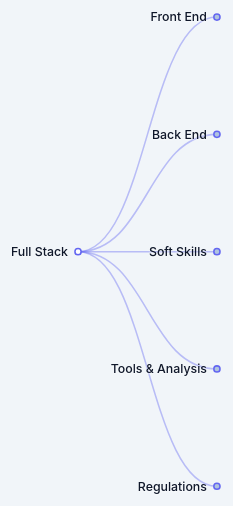
D3 v3 page, settled after 480 driven frames (8 s of simulated time); the page loaded 1 data file(s).


// ── scripts/arf.js
// Define chart dimensions and margins
const margin = { top: 20, right: 120, bottom: 20, left: 140 },
	width = 1200 - margin.left - margin.right,
	height = 800 - margin.top - margin.bottom;

let i = 0,
	duration = 750,
	root;

// Configuration du tree layout
const tree = d3.layout.tree().size([height, width]);

// Define the diagonal function for links
const diagonal = d3.svg.diagonal().projection((d) => [d.y, d.x]);

// Add SVG to document body
const svg = d3
	.select("#tree-container")
	.append("svg")
	.attr(
		"viewBox",
		`0 0 ${width + margin.left + margin.right} ${height + margin.top + margin.bottom}`
	)
	.attr("preserveAspectRatio", "xMinYMin meet")

	.append("g")
	.attr("transform", "translate(" + margin.left + "," + margin.top + ")");

// Data loading and error handling
d3.json("arf.json", function (error, data) {
	if (error) {
		console.error("Erreur lors du chargement du fichier JSON:", error);
		return; // stops execution on error
	}

	root = data;
	root.x0 = height / 2;
	root.y0 = 0;

	// Tree initialization with folded nodes
	root.children.forEach(collapse);

	update(root);
});

function collapse(d) {
	if (d.children) {
		d._children = d.children;
		d._children.forEach(collapse);
		d.children = null;
	}
}

function update(source) {
	// Assign IDs to nodes and invert tree
	const nodes = tree.nodes(root).reverse(),
		links = tree.links(nodes);

	nodes.forEach((d) => (d.y =

d.depth * 180));

	// Update the nœuds
	const node = svg
		.selectAll("g.node")
		.data(nodes, (d) => d.id || (d.id = ++i));

	// New node entry
	const nodeEnter = node
		.enter()
		.append("g")
		.attr("class", "node")
		.attr("transform", (d) => `translate(${source.y0 * 5.2},${source.x0})`)
		.on("click", (d) => {
			toggle(d);
			update(d);
		});

	nodeEnter
		.append("circle")
		.attr("r", 1e-6)
		.style("fill", (d) => (d._children ? "lightsteelblue" : "#fff"));

	// Add <a> tags for links
	const nodeLink = nodeEnter
		.append("a")
		.attr("xlink:href", (d) => d.url)
		.attr("target", "_blank");

	nodeLink
		.append("text")
		.attr("x", (d) => (d.children || d._children ? -13 : 13))
		.attr("dy", ".35em")
		.attr("text-anchor", (d) =>
			d.children || d._children ? "end" : "start"
		)
		.text((d) => d.name)
		.style("fill-opacity", 1);

	// Transition for incoming nodes
	const nodeUpdate = node
		.transition()
		.duration(duration)
		.attr("transform", (d) => `translate(${d.y},${d.x})`);

	nodeUpdate
		.select("circle")
		.attr("r", 4, 5)
		.style("fill", (d) => (d._children ? "lightsteelblue" : "#fff"));

	nodeUpdate.select("text").style("fill-opacity", 1);

	// Transition for outgoing nodes to new parent position
	const nodeExit = node
		.exit()
		.transition()
		.duration(duration)
		.attr("transform", (d) => `translate(${source.y},${source.x})`)
		.remove();

	nodeExit.select("circle").attr("r", 1e-6);

	nodeExit.select("text").style("fill-opacity", 1e-6);

	// Update the links
	const link = svg.selectAll("path.link").data(links, (d) => d.target.id);

	// New links entry
	link.enter()
		.insert("path", "g")
		.attr("class", "link")
		.attr("d", (d) => {
			const o = { x: source.x0, y: source.y0 };
			return diagonal({ source: o, target: o });
		})
		.transition()
		.duration(duration)
		.attr("d", diagonal);

	// Transition for incoming links
	link.transition().duration(duration).attr("d", diagonal);

	// Transition for outgoing links to new parent position
	link.exit()
		.transition()
		.duration(duration)
		.attr("d", (d) => {
			const o = { x: source.x, y: source.y };
			return diagonal({ source: o, target: o });
		})
		.remove();

	// Save old positions for transition
	nodes.forEach((d) => {
		d.x0 = d.x;
		d.y0 = d.y;
	});
}

// Function to toggle between children and hidden children
function toggle(d) {
	if (d.children) {
		d._children = d.children;
		d.children = null;
	} else if (d._children) {
		d.children = d._children;
		d._children = null;
	}
	update(d);
}

// ── scripts/color-scheme.js
document.addEventListener("DOMContentLoaded", function () {
	const themeSwitch = document.getElementById("theme-switch");
	const prefersDarkScheme = window.matchMedia("(prefers-color-scheme: dark)");
	const svg = document.querySelectorAll("svg");
	const isLightMode = localStorage.getItem("theme") === "light";

	// Appliquer le thème initial en fonction de la préférence enregistrée ou du système
	if (localStorage.getItem("theme")) {
		document.body.classList.toggle("light-mode", isLightMode);
		svg.forEach((svg) => svg.classList.toggle("light-mode", isLightMode));
		themeSwitch.checked = !isLightMode;
	} else if (prefersDarkScheme.matches) {
		document.body.classList.remove("light-mode");
		themeSwitch.checked = true;
	} else {
		document.body.classList.add("light-mode");
		svg.forEach((svg) => svg.classList.add("light-mode"));
		themeSwitch.checked = false;
	}

	themeSwitch.addEventListener("change", function () {
		const isLightMode = document.body.classList.toggle("light-mode");
		localStorage.setItem("theme", isLightMode ? "light" : "dark");

		svg.forEach((svg) => svg.classList.toggle("light-mode", isLightMode));
	});
});


### data: arf.json
{
 "name": "Full Stack",
 "children": [
  {
   "name": "Front End",
   "children": [
    "{... 2 keys}",
    "{... 2 keys}",
    "{... 2 keys}",
    "{... 2 keys}",
    "{... 2 keys}",
    "{... 2 keys}",
    "{... 2 keys}",
    "{... 2 keys}",
    "... 19 more items"
   ]
  },
  {
   "name": "Back End",
   "children": [
    "{... 2 keys}",
    "{... 2 keys}",
    "{... 2 keys}",
    "{... 2 keys}",
    "{... 2 keys}",
    "{... 2 keys}",
    "{... 2 keys}",
    "{... 2 keys}",
    "... 15 more items"
   ]
  },
  {
   "name": "Soft Skills",
   "children": [
    "{... 2 keys}",
    "{... 2 keys}",
    "{... 2 keys}",
    "{... 2 keys}",
    "{... 2 keys}",
    "{... 2 keys}",
    "{... 2 keys}",
    "{... 2 keys}",
    "... 3 more items"
   ]
  },
  {
   "name": "Tools & Analysis",
   "children": [
    "{... 2 keys}",
    "{... 2 keys}",
    "{... 2 keys}",
    "{... 2 keys}"
   ]
  },
  {
   "name": "Regulations",
   "children": [
    "{... 3 keys}"
   ]
  }
 ]
}